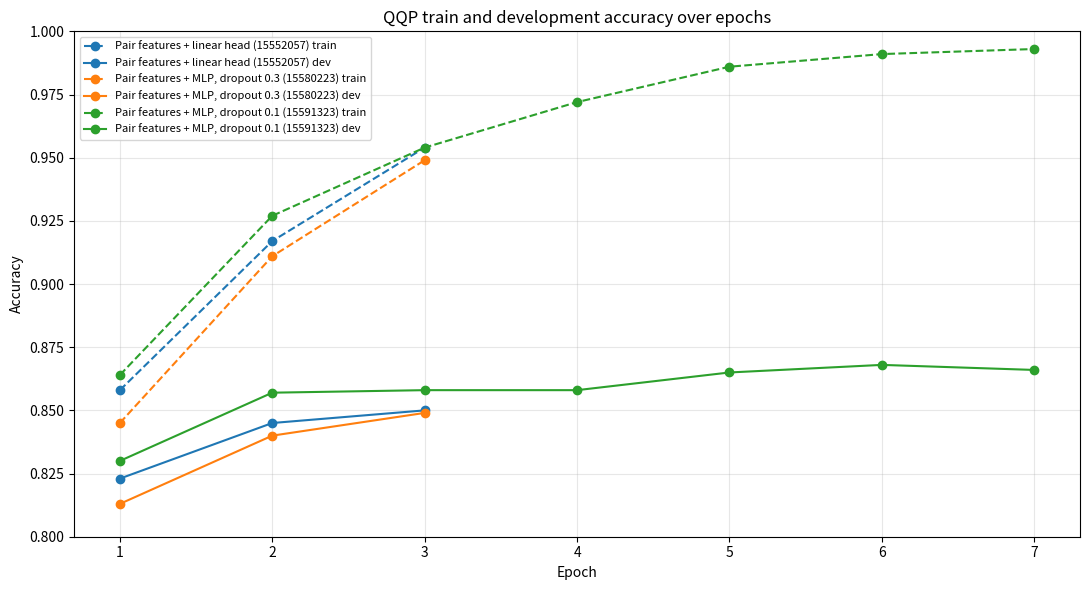
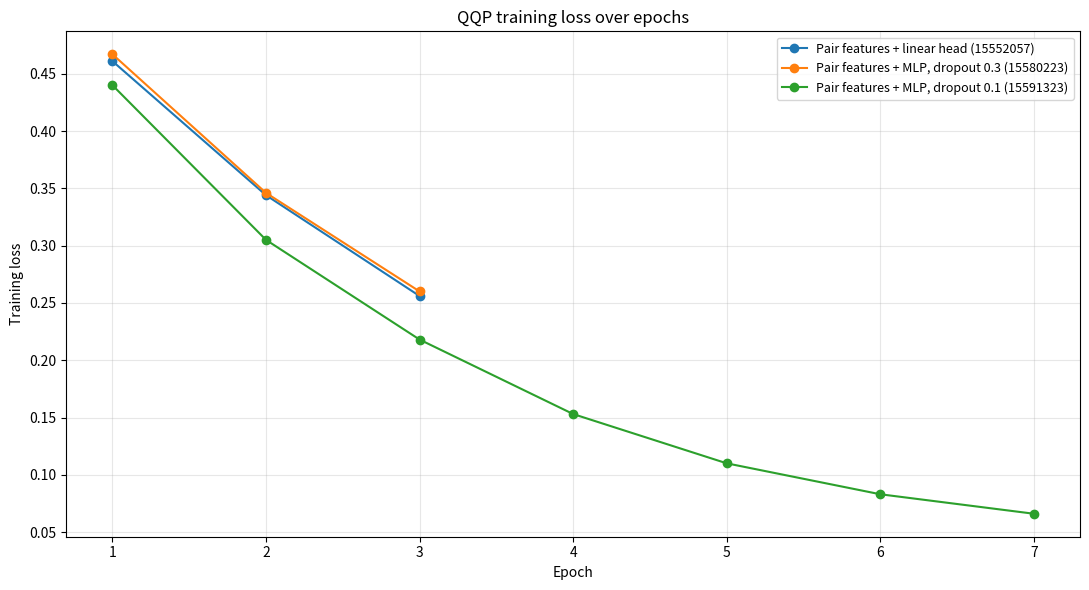

Generate these figures, in order, with matplotlib:
#!/usr/bin/env python3

import argparse
from pathlib import Path

import matplotlib.pyplot as plt


RUNS = [
    {
        "label": "Pair features + linear head",
        "job_id": "15552057",
        "epochs": [1, 2, 3],
        "train_loss": [0.461, 0.344, 0.256],
        "train_acc": [0.858, 0.917, 0.954],
        "dev_acc": [0.823, 0.845, 0.850],
    },
    {
        "label": "Pair features + MLP, dropout 0.3",
        "job_id": "15580223",
        "epochs": [1, 2, 3],
        "train_loss": [0.467, 0.346, 0.260],
        "train_acc": [0.845, 0.911, 0.949],
        "dev_acc": [0.813, 0.840, 0.849],
    },
    {
        "label": "Pair features + MLP, dropout 0.1",
        "job_id": "15591323",
        "epochs": [1, 2, 3, 4, 5, 6, 7],
        "train_loss": [0.440, 0.305, 0.218, 0.153, 0.110, 0.083, 0.066],
        "train_acc": [0.864, 0.927, 0.954, 0.972, 0.986, 0.991, 0.993],
        "dev_acc": [0.830, 0.857, 0.858, 0.858, 0.865, 0.868, 0.866],
    },
]


def save_accuracy_plot(output_dir: Path) -> None:
    plt.figure(figsize=(11, 6))

    for run in RUNS:
        label = f"{run['label']} ({run['job_id']})"
        train_line, = plt.plot(
            run["epochs"],
            run["train_acc"],
            marker="o",
            linestyle="--",
            label=f"{label} train",
        )
        plt.plot(
            run["epochs"],
            run["dev_acc"],
            marker="o",
            linestyle="-",
            color=train_line.get_color(),
            label=f"{label} dev",
        )

    plt.title("QQP train and development accuracy over epochs")
    plt.xlabel("Epoch")
    plt.ylabel("Accuracy")
    plt.xticks(range(1, 8))
    plt.ylim(0.80, 1.00)
    plt.grid(True, alpha=0.3)
    plt.legend(fontsize=8)
    plt.tight_layout()
    plt.savefig(output_dir / "qqp_train_dev_accuracy_curves.png", dpi=200)
    plt.close()


def save_loss_plot(output_dir: Path) -> None:
    plt.figure(figsize=(11, 6))

    for run in RUNS:
        label = f"{run['label']} ({run['job_id']})"
        plt.plot(
            run["epochs"],
            run["train_loss"],
            marker="o",
            label=label,
        )

    plt.title("QQP training loss over epochs")
    plt.xlabel("Epoch")
    plt.ylabel("Training loss")
    plt.xticks(range(1, 8))
    plt.grid(True, alpha=0.3)
    plt.legend(fontsize=9)
    plt.tight_layout()
    plt.savefig(output_dir / "qqp_train_loss_curves.png", dpi=200)
    plt.close()


def main() -> None:
    parser = argparse.ArgumentParser()
    parser.add_argument("--output_dir", type=Path, default=Path("figures/qqp"))
    args = parser.parse_args()

    args.output_dir.mkdir(parents=True, exist_ok=True)

    save_accuracy_plot(args.output_dir)
    save_loss_plot(args.output_dir)

    print(f"Wrote figures to: {args.output_dir}")


if __name__ == "__main__":
    main()
